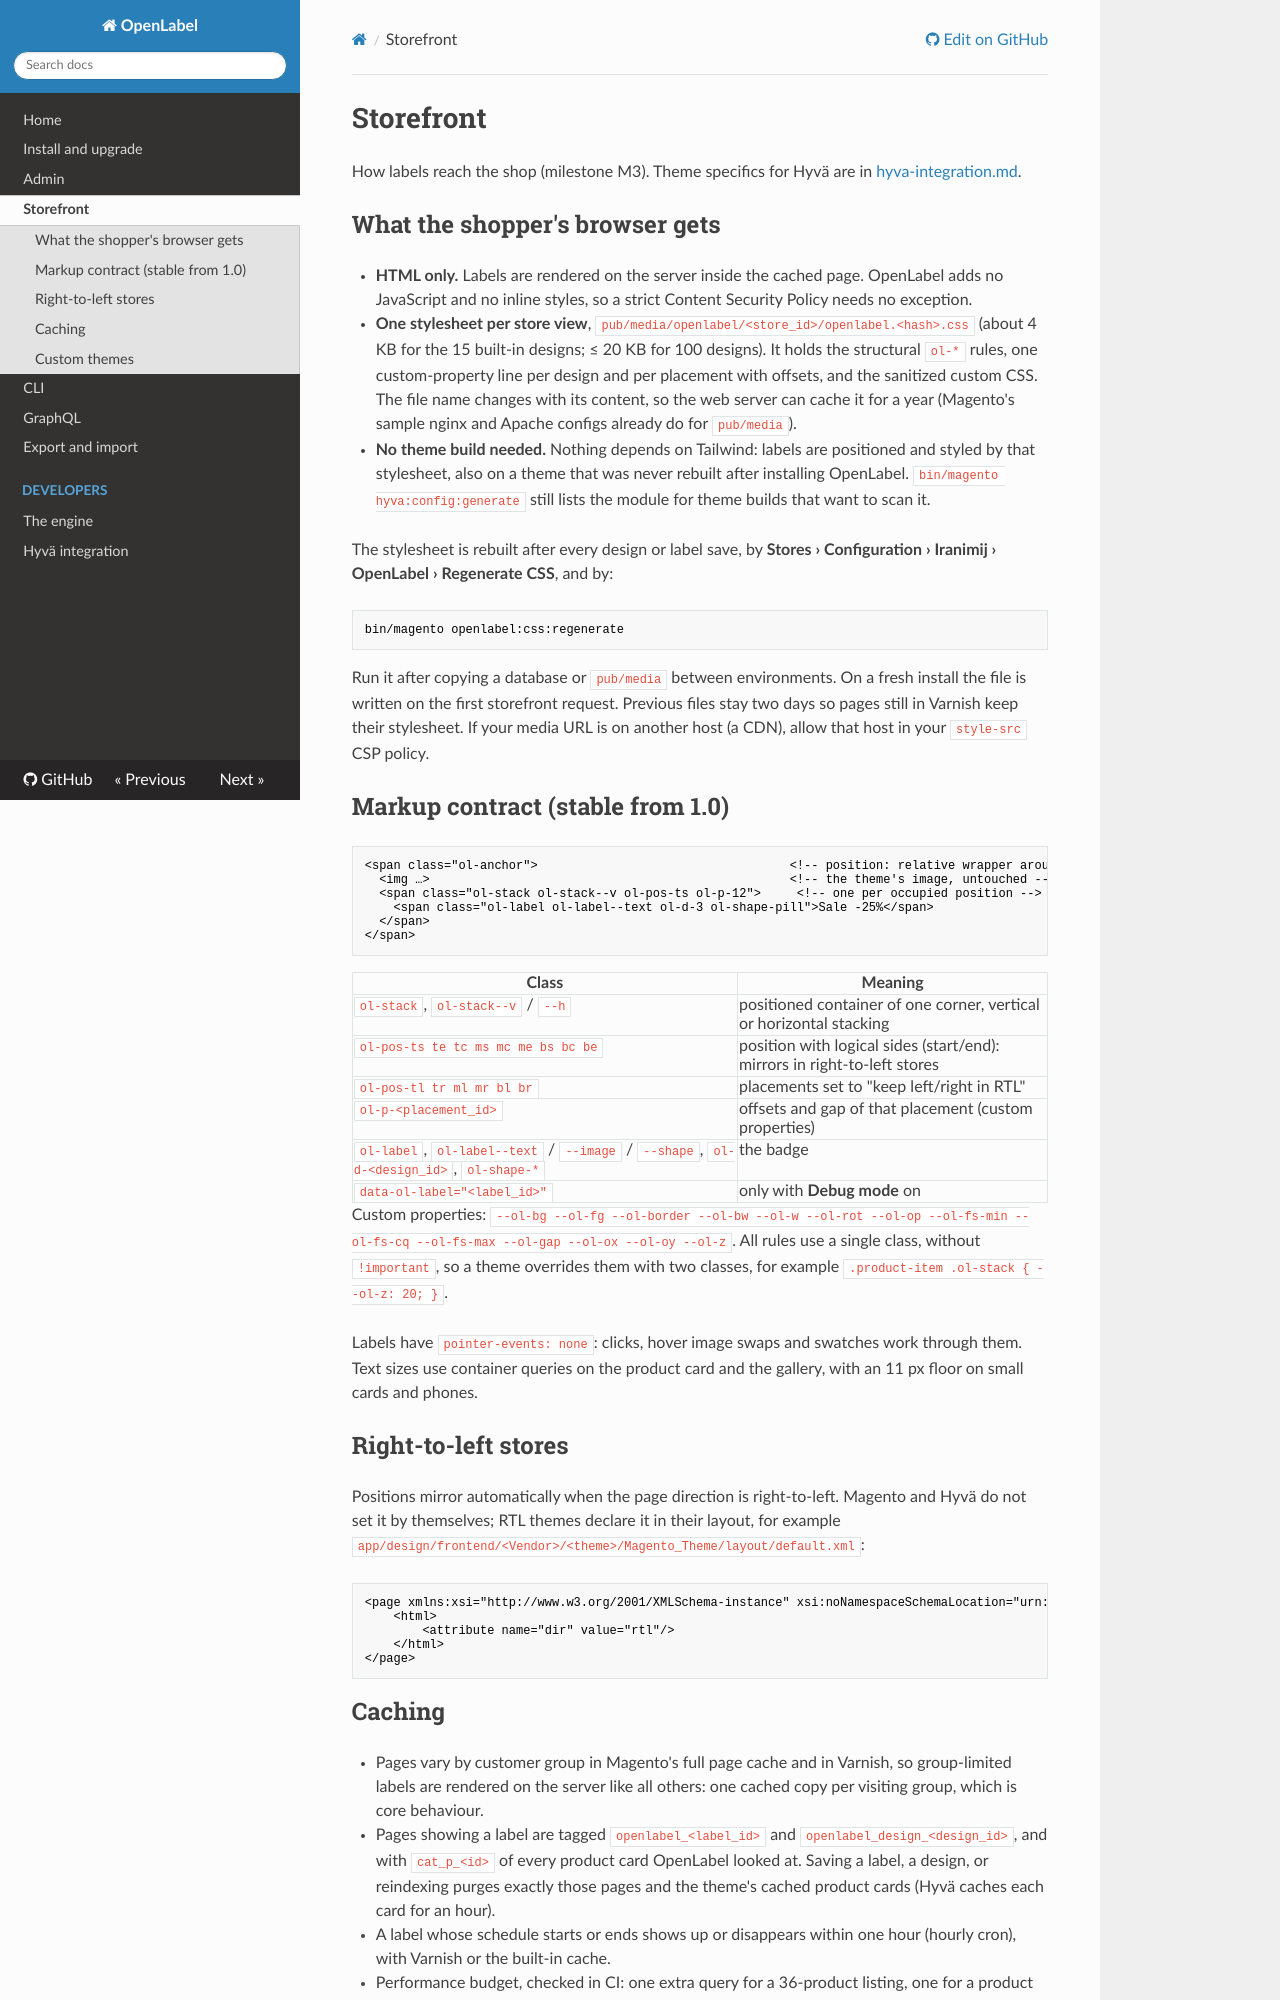

repository: 5mehulhelp5/openlabel · page: storefront/index.html · generator: mkdocs

# Storefront

How labels reach the shop (milestone M3). Theme specifics for Hyvä are in [hyva-integration.md](hyva-integration.md).

## What the shopper's browser gets

- **HTML only.** Labels are rendered on the server inside the cached page. OpenLabel adds no JavaScript and no inline styles, so a strict Content Security Policy needs no exception.
- **One stylesheet per store view**, `pub/media/openlabel/<store_id>/openlabel.<hash>.css` (about 4 KB for the 15 built-in designs; ≤ 20 KB for 100 designs). It holds the structural `ol-*` rules, one custom-property line per design and per placement with offsets, and the sanitized custom CSS. The file name changes with its content, so the web server can cache it for a year (Magento's sample nginx and Apache configs already do for `pub/media`).
- **No theme build needed.** Nothing depends on Tailwind: labels are positioned and styled by that stylesheet, also on a theme that was never rebuilt after installing OpenLabel. `bin/magento hyva:config:generate` still lists the module for theme builds that want to scan it.

The stylesheet is rebuilt after every design or label save, by **Stores › Configuration › Iranimij › OpenLabel › Regenerate CSS**, and by:

```bash
bin/magento openlabel:css:regenerate
```

Run it after copying a database or `pub/media` between environments. On a fresh install the file is written on the first storefront request. Previous files stay two days so pages still in Varnish keep their stylesheet. If your media URL is on another host (a CDN), allow that host in your `style-src` CSP policy.

## Markup contract (stable from 1.0)

```html
<span class="ol-anchor">                                   <!-- position: relative wrapper around the image -->
  <img …>                                                  <!-- the theme's image, untouched -->
  <span class="ol-stack ol-stack--v ol-pos-ts ol-p-12">     <!-- one per occupied position -->
    <span class="ol-label ol-label--text ol-d-3 ol-shape-pill">Sale -25%</span>
  </span>
</span>
```

| Class | Meaning |
|---|---|
| `ol-stack`, `ol-stack--v` / `--h` | positioned container of one corner, vertical or horizontal stacking |
| `ol-pos-ts te tc ms mc me bs bc be` | position with logical sides (start/end): mirrors in right-to-left stores |
| `ol-pos-tl tr ml mr bl br` | placements set to "keep left/right in RTL" |
| `ol-p-<placement_id>` | offsets and gap of that placement (custom properties) |
| `ol-label`, `ol-label--text` / `--image` / `--shape`, `ol-d-<design_id>`, `ol-shape-*` | the badge |
| `data-ol-label="<label_id>"` | only with **Debug mode** on |

Custom properties: `--ol-bg --ol-fg --ol-border --ol-bw --ol-w --ol-rot --ol-op --ol-fs-min --ol-fs-cq --ol-fs-max --ol-gap --ol-ox --ol-oy --ol-z`. All rules use a single class, without `!important`, so a theme overrides them with two classes, for example `.product-item .ol-stack { --ol-z: 20; }`.

Labels have `pointer-events: none`: clicks, hover image swaps and swatches work through them. Text sizes use container queries on the product card and the gallery, with an 11 px floor on small cards and phones.

## Right-to-left stores

Positions mirror automatically when the page direction is right-to-left. Magento and Hyvä do not set it by themselves; RTL themes declare it in their layout, for example `app/design/frontend/<Vendor>/<theme>/Magento_Theme/layout/default.xml`:

```xml
<page xmlns:xsi="http://www.w3.org/2001/XMLSchema-instance" xsi:noNamespaceSchemaLocation="urn:magento:framework:View/Layout/etc/page_configuration.xsd">
    <html>
        <attribute name="dir" value="rtl"/>
    </html>
</page>
```
